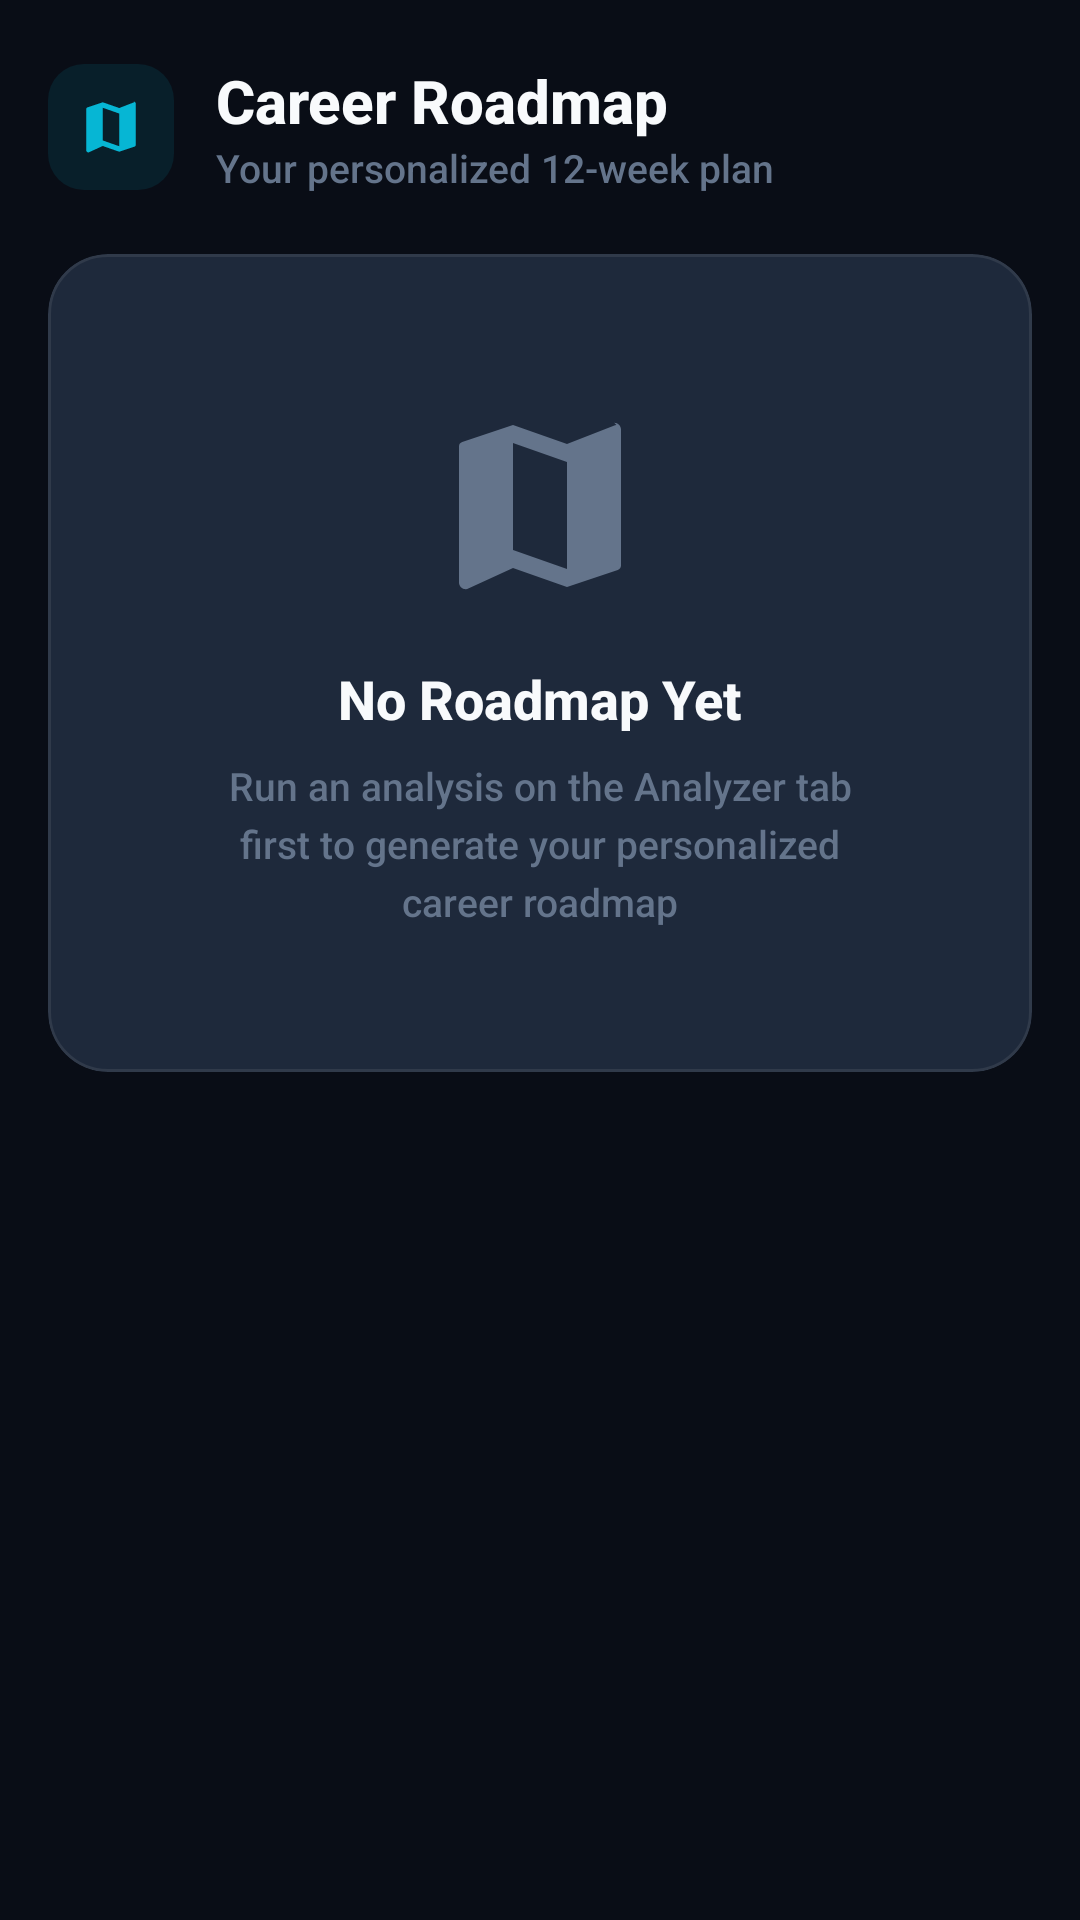

Reconstruct the res/layout file that produces this screen, plus the resources it refers to.
<!-- AndroidManifest.xml: application theme Theme.SkillGapAI -->
<!-- res/layout/fragment_roadmap.xml -->
<?xml version="1.0" encoding="utf-8"?>
<androidx.coordinatorlayout.widget.CoordinatorLayout
    xmlns:android="http://schemas.android.com/apk/res/android"
    xmlns:app="http://schemas.android.com/apk/res-auto"
    android:layout_width="match_parent"
    android:layout_height="match_parent"
    android:background="@color/background">

    <androidx.core.widget.NestedScrollView
        android:layout_width="match_parent"
        android:layout_height="match_parent"
        android:fillViewport="true"
        android:clipToPadding="false"
        android:paddingBottom="16dp">

        <LinearLayout
            android:layout_width="match_parent"
            android:layout_height="wrap_content"
            android:orientation="vertical"
            android:paddingHorizontal="16dp"
            android:paddingTop="20dp">

            
            <LinearLayout
                android:layout_width="match_parent"
                android:layout_height="wrap_content"
                android:orientation="horizontal"
                android:gravity="center_vertical"
                android:layout_marginBottom="20dp">

                <LinearLayout
                    android:layout_width="42dp"
                    android:layout_height="42dp"
                    android:background="@drawable/bg_icon_cyan"
                    android:gravity="center"
                    android:layout_marginEnd="14dp">
                    <ImageView
                        android:layout_width="22dp"
                        android:layout_height="22dp"
                        android:src="@drawable/ic_map"
                        app:tint="@color/accent_cyan" />
                </LinearLayout>

                <LinearLayout
                    android:layout_width="wrap_content"
                    android:layout_height="wrap_content"
                    android:orientation="vertical">
                    <TextView
                        android:layout_width="wrap_content"
                        android:layout_height="wrap_content"
                        android:text="Career Roadmap"
                        android:textColor="@color/text_primary"
                        android:textSize="20sp"
                        android:textStyle="bold" />
                    <TextView
                        android:layout_width="wrap_content"
                        android:layout_height="wrap_content"
                        android:text="Your personalized 12-week plan"
                        android:textColor="@color/text_muted"
                        android:textSize="13sp" />
                </LinearLayout>
            </LinearLayout>

            
            <LinearLayout
                android:id="@+id/roadmapList"
                android:layout_width="match_parent"
                android:layout_height="wrap_content"
                android:orientation="vertical" />

            
            <com.google.android.material.card.MaterialCardView
                android:id="@+id/roadmapEmpty"
                android:layout_width="match_parent"
                android:layout_height="wrap_content"
                app:cardBackgroundColor="@color/surface"
                app:cardCornerRadius="20dp"
                app:cardElevation="0dp"
                app:strokeColor="@color/border_subtle"
                app:strokeWidth="1dp">

                <LinearLayout
                    android:layout_width="match_parent"
                    android:layout_height="wrap_content"
                    android:orientation="vertical"
                    android:gravity="center"
                    android:padding="48dp">

                    <ImageView
                        android:layout_width="72dp"
                        android:layout_height="72dp"
                        android:src="@drawable/ic_map"
                        app:tint="@color/text_muted"
                        android:layout_marginBottom="16dp" />

                    <TextView
                        android:layout_width="wrap_content"
                        android:layout_height="wrap_content"
                        android:text="No Roadmap Yet"
                        android:textColor="@color/text_primary"
                        android:textSize="18sp"
                        android:textStyle="bold"
                        android:layout_marginBottom="8dp" />

                    <TextView
                        android:layout_width="wrap_content"
                        android:layout_height="wrap_content"
                        android:text="Run an analysis on the Analyzer tab first to generate your personalized career roadmap"
                        android:textColor="@color/text_muted"
                        android:textSize="13sp"
                        android:gravity="center"
                        android:lineSpacingExtra="4dp" />
                </LinearLayout>
            </com.google.android.material.card.MaterialCardView>

        </LinearLayout>
    </androidx.core.widget.NestedScrollView>

</androidx.coordinatorlayout.widget.CoordinatorLayout>
<!-- resources referenced by this layout -->
<resources>
  <color name="accent_cyan">#06B6D4</color>
  <color name="background">#090D16</color>
  <color name="border_subtle">#14FFFFFF</color>
  <color name="surface">#1E293B</color>
  <color name="text_muted">#64748B</color>
  <color name="text_primary">#F8FAFC</color>
  <!-- drawable bg_icon_cyan (drawable) -->
  <?xml version="1.0" encoding="utf-8"?>
  <shape xmlns:android="http://schemas.android.com/apk/res/android"
      android:shape="rectangle">
      <solid android:color="#1A06B6D4" />
      <corners android:radius="12dp" />
  </shape>
  <!-- drawable ic_map (drawable) -->
  <vector xmlns:android="http://schemas.android.com/apk/res/android"
      android:width="24dp" android:height="24dp"
      android:viewportWidth="24" android:viewportHeight="24"
      android:tint="?attr/colorControlNormal">
    <path android:fillColor="@android:color/white" android:pathData="M20.5,3l-0.16,0.03L15,5.1 9,3 3.36,4.9C3.15,4.97 3,5.15 3,5.38V20.5c0,0.41 0.34,0.75 0.75,0.75l0.16,-0.03L9,18.9l6,2.1 5.64,-1.9c0.21,-0.07 0.36,-0.25 0.36,-0.48V3.5C21,3.09 20.66,2.75 20.25,2.75L20.5,3zM15,19l-6,-2.11V5l6,2.11V19z"/>
  </vector>
  <style name="Theme.SkillGapAI" parent="Theme.Material3.Dark.NoActionBar">
          <item name="colorPrimary">@color/primary</item>
          <item name="colorPrimaryVariant">@color/primary_variant</item>
          <item name="colorOnPrimary">@color/on_primary</item>
          <item name="colorSecondary">@color/secondary</item>
          <item name="colorOnSecondary">@color/on_primary</item>
          <item name="android:colorBackground">@color/background</item>
          <item name="colorSurface">@color/surface</item>
  
          <item name="android:statusBarColor">@color/background</item>
          <item name="android:windowLightStatusBar">false</item>
          <item name="android:navigationBarColor">@color/nav_bg</item>
  
          <item name="android:fontFamily">sans-serif-medium</item>
  
          
          <item name="bottomNavigationStyle">@style/Widget.SkillGap.BottomNav</item>
          <item name="materialCardViewStyle">@style/Widget.SkillGap.Card</item>
      </style>
  <color name="primary">#6366F1</color>
  <color name="primary_variant">#4F46E5</color>
  <color name="on_primary">#FFFFFF</color>
  <color name="secondary">#06B6D4</color>
  <color name="nav_bg">#0D1117</color>
  <style name="Widget.SkillGap.BottomNav" parent="Widget.Material3.BottomNavigationView">
          <item name="android:background">@color/nav_bg</item>
          <item name="itemIconTint">@color/bottom_nav_colors</item>
          <item name="itemTextColor">@color/bottom_nav_colors</item>
          <item name="itemActiveIndicatorStyle">@style/Widget.SkillGap.BottomNav.Indicator</item>
          <item name="labelVisibilityMode">labeled</item>
          <item name="itemPaddingTop">8dp</item>
          <item name="itemPaddingBottom">8dp</item>
      </style>
  <style name="Widget.SkillGap.Card" parent="Widget.Material3.CardView.Filled">
          <item name="cardBackgroundColor">@color/card_bg</item>
          <item name="cardCornerRadius">16dp</item>
          <item name="cardElevation">0dp</item>
          <item name="strokeColor">@color/border_subtle</item>
          <item name="strokeWidth">1dp</item>
      </style>
  <style name="Widget.SkillGap.BottomNav.Indicator" parent="Widget.Material3.BottomNavigationView.ActiveIndicator">
          <item name="android:color">@color/nav_indicator</item>
          <item name="shapeAppearance">@style/ShapeAppearance.SkillGap.Pill</item>
      </style>
  <color name="card_bg">#111827</color>
  <color name="nav_indicator">#1A6366F1</color>
  <style name="ShapeAppearance.SkillGap.Pill" parent="ShapeAppearance.Material3.Corner.Full">
          <item name="cornerSize">50%</item>
      </style>
</resources>
